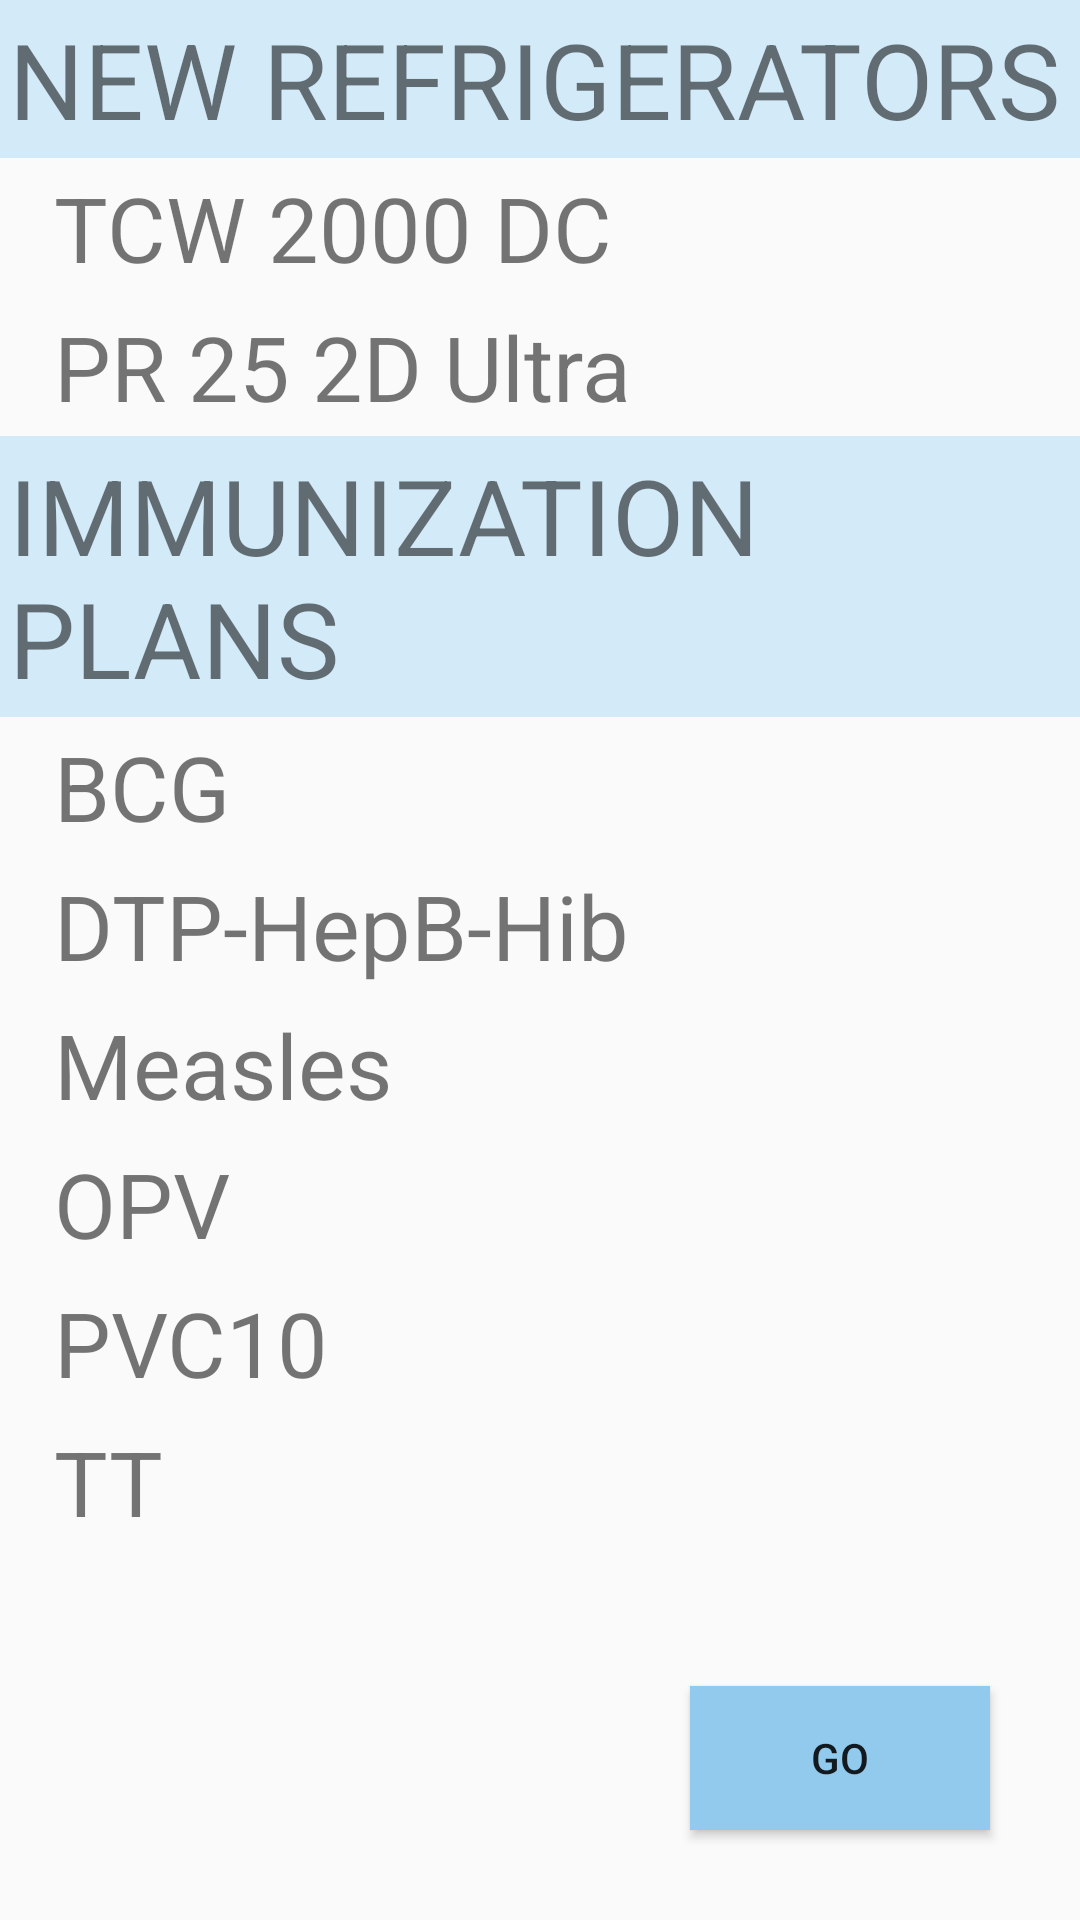

Produce the Android XML layout that renders to this screen, including the resource entries it uses.
<!-- AndroidManifest.xml: application theme Theme.AppCompat.Light -->
<!-- res/layout/activity_scenario_creation.xml -->
<?xml version="1.0" encoding="utf-8"?>
<RelativeLayout xmlns:android="http://schemas.android.com/apk/res/android"
    android:layout_width="fill_parent"
    android:layout_height="fill_parent"
    android:stretchColumns="1">
    <ScrollView
        android:id="@+id/scrollView1"
        android:layout_width="wrap_content"
        android:layout_height="wrap_content"
        android:layout_alignParentBottom="true"
        android:layout_alignParentLeft="true"
        android:layout_alignParentRight="true"
        android:layout_alignParentTop="true" >
        <TableLayout
            android:layout_width="fill_parent"
            android:layout_height="wrap_content"
            android:id="@+id/tableLayout">
            <TextView
                android:text="NEW REFRIGERATORS"
                android:padding="3dip"
                android:textSize="35sp"
                android:background="#D3EAF8"/>

            <TableRow>
                <TextView
                    android:text="TCW 2000 DC"
                    android:layout_marginLeft="15dp"
                    android:padding="3dip"
                    android:textSize="30sp" />
                <TextView
                    android:text="10"
                    android:layout_marginLeft="250dp"
                    android:padding="3dip"
                    android:textSize="30sp" />
            </TableRow>

            <TableRow>
                <TextView
                    android:text="PR 25 2D Ultra"
                    android:layout_marginLeft="15dp"
                    android:padding="3dip"
                    android:textSize="30sp" />
                <TextView
                    android:text="45"
                    android:layout_marginLeft="250dp"
                    android:padding="3dip"
                    android:textSize="30sp"
                    android:gravity="right"
                    android:layout_marginRight="10dp" />
            </TableRow>

            <TextView
                android:text="@string/immunization_plans"
                android:padding="3dip"
                android:textSize="35sp"
                android:background="#D3EAF8"/>

            <TableRow>
                <TextView
                    android:text="BCG"
                    android:layout_marginLeft="15dp"
                    android:padding="3dip"
                    android:textSize="30sp" />
            </TableRow>

            <TableRow>
                <TextView
                    android:text="DTP-HepB-Hib"
                    android:layout_marginLeft="15dp"
                    android:padding="3dip"
                    android:textSize="30sp" />
            </TableRow>

            <TableRow>
                <TextView
                    android:text="Measles"
                    android:layout_marginLeft="15dp"
                    android:padding="3dip"
                    android:textSize="30sp" />
            </TableRow>

            <TableRow>
                <TextView
                    android:text="OPV"
                    android:layout_marginLeft="15dp"
                    android:padding="3dip"
                    android:textSize="30sp" />
            </TableRow>

            <TableRow>
                <TextView
                    android:text="PVC10"
                    android:layout_marginLeft="15dp"
                    android:padding="3dip"
                    android:textSize="30sp" />
            </TableRow>

            <TableRow>
                <TextView
                    android:text="TT"
                    android:layout_marginLeft="15dp"
                    android:padding="3dip"
                    android:textSize="30sp" />
            </TableRow>
        </TableLayout>
    </ScrollView>
    <Button
        android:layout_width="100dp"
        android:layout_height="wrap_content"
        android:text="@string/go"
        android:id="@+id/button2"
        android:background="#91CAED"
        android:onClick="visualize"
        android:layout_marginRight="30dp"
        android:clickable="true"
        android:layout_alignParentBottom="true"
        android:layout_alignParentRight="true"
        android:layout_alignParentEnd="true"
        android:layout_marginBottom="30dp" />
</RelativeLayout>
<!-- resources referenced by this layout -->
<resources>
  <string name="go">Go</string>
  <string name="immunization_plans">IMMUNIZATION PLANS</string>
</resources>
